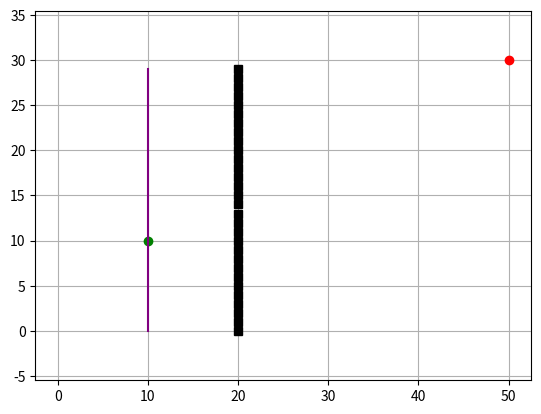

This figure's Python source:
# -*- coding: utf-8 -*-

import matplotlib.pyplot as plt
import copy


class MapInfo(object):
    def __init__(self):
        self.width = 0
        self.height = 0

        self._start = (-1, -1)
        self._end = (-1, -1)
        self._obstacle = []
        self._open = (-1, -1)
        self._close = (-1, -1)
        self._path = []
        self._roadmap = dict()
        plt.figure()

    @staticmethod
    def draw_point(p, shape, color):
        plt.plot(p[0], p[1], shape, color=color)

    @property
    def start(self):
        return self._start

    @start.setter
    def start(self, s):
        self._start = s
        self.draw_point(self._start, 'o', color='green')

    @property
    def end(self):
        return self._end

    @end.setter
    def end(self, e):
        self._end = e
        self.draw_point(self._end, 'o', color='red')

    @property
    def obstacle(self):
        return self._obstacle

    @obstacle.setter
    def obstacle(self, o):
        self._obstacle = copy.deepcopy(o)
        t = list(zip(*self.obstacle))
        plt.plot(t[0], t[1], 's', color='black')


    @property
    def roadmap(self):
        return self._roadmap

    @roadmap.setter
    def roadmap(self, o):
        self._roadmap = copy.deepcopy(o)
        t = zip(*self.roadmap.keys())
        plt.plot(t[0], t[1], '.', color='blue')
        for k, v in self.roadmap.items():
            for p in v:
                plt.plot([k[0], p[0]], [k[1], p[1]], color='lightblue')

    @property
    def open(self):
        return self._open

    @open.setter
    def open(self, o):
        self._open = o
        plt.plot(self.open[0], self.open[1], 'x', color='green')


    @property
    def close(self):
        return self._close

    @close.setter
    def close(self, o):
        self._close = o
        plt.plot(self.close[0], self.close[1], 'x', color='blue')


    @property
    def path(self):
        return self._path

    @path.setter
    def path(self, o):
        self._path = copy.deepcopy(o)
        t = list(zip(*self.path))
        plt.plot(t[0], t[1], color='purple')

    def show(self):
        plt.axis('equal')
        _border_x = [0, self.width, self.width, 0, 0]
        _border_y = [0, 0, self.height, self.height, 0]
        plt.plot(_border_x, _border_y, 'black')
        plt.grid(True)

if __name__ == "__main__":
    m = MapInfo()
    m.show()    # 画墙
    m.start = (10, 10)
    m.end = (50, 30)
    m.obstacle = [(20, i) for i in range(30)]
    m.path = [(10, i) for i in range(30)]
    plt.show()
